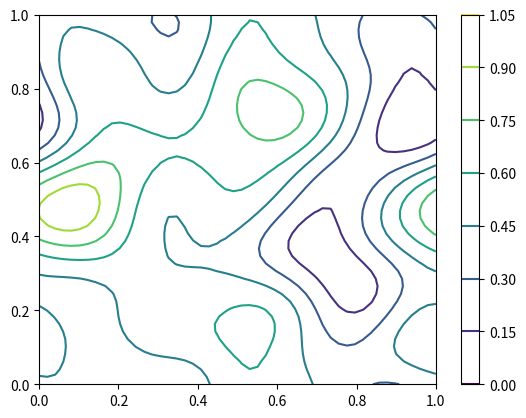

Source code (Python):
import matplotlib.pyplot as plt
import numpy as np
from scipy.ndimage.filters import gaussian_filter

# Generate data for the plot
x = np.linspace(0, 1, 50)
y = np.linspace(0, 1, 50)
r = np.random.RandomState(42)
z = gaussian_filter(r.random_sample([50, 50]), sigma=5, mode='wrap')
z -= np.min(z)
z /= np.max(z)

# Generate the plot
fig, ax = plt.subplots()
cmap = ax.contour(x, y, z)
fig.colorbar(cmap)
plt.show(fig)
